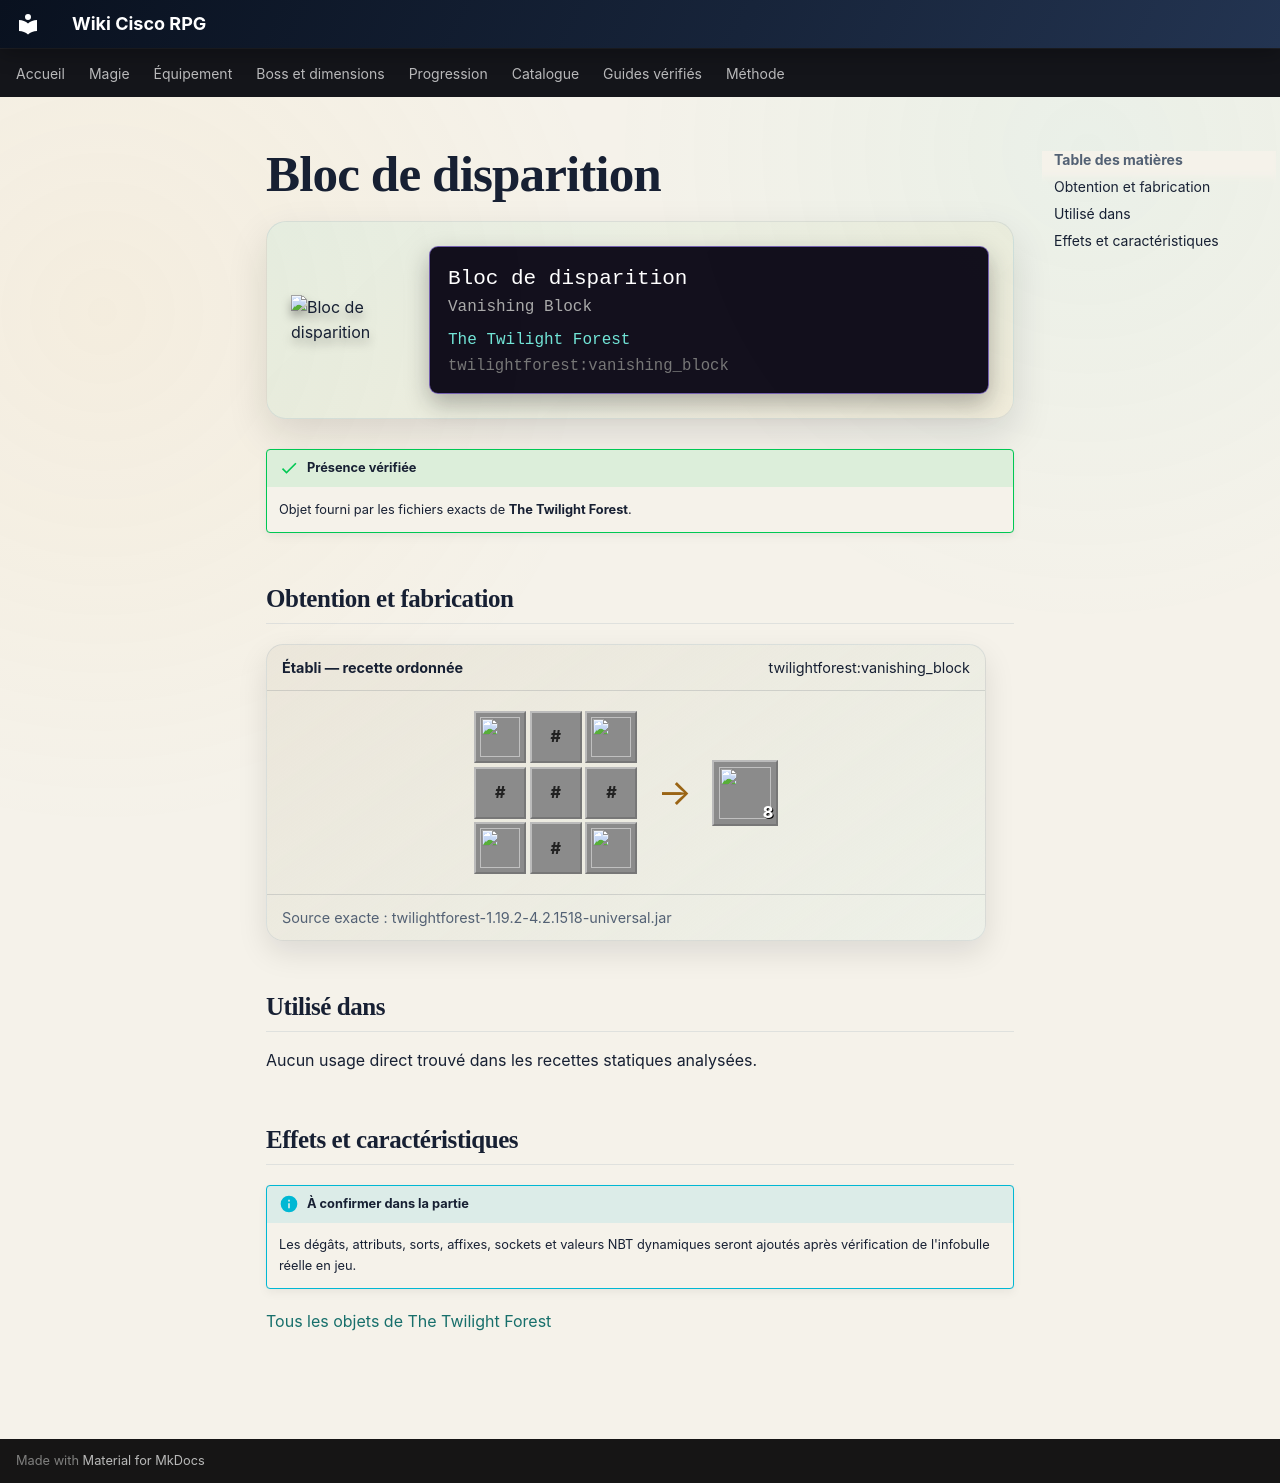

repository: Kloups-Dev/wiki-cisco-rpg · page: catalogue/objets/twilightforest/vanishing_block/index.html · generator: mkdocs

# Bloc de disparition

<div class="mc-item-showcase">
<img class="mc-item-icon" src="../../../../assets/generated/items/twilightforest/vanishing_block.png" alt="Bloc de disparition">
<div class="mc-tooltip-card">
<div class="mc-tooltip-card__name">Bloc de disparition</div>
<div class="mc-tooltip-card__alias">Vanishing Block</div>
<div class="mc-tooltip-card__mod">The Twilight Forest</div>
<div class="mc-tooltip-card__id">twilightforest:vanishing_block</div>
</div>
</div>

!!! success "Présence vérifiée"
    Objet fourni par les fichiers exacts de **The Twilight Forest**.

## Obtention et fabrication

<div class="jei-recipe"><div class="jei-recipe__head"><strong>Établi — recette ordonnée</strong><span>twilightforest:vanishing_block</span></div><div class="jei-recipe__body"><div class="jei-grid"><a class="jei-slot" href="../../../../catalogue/objets/twilightforest/encased_towerwood/" title="Towerwood recouvert (twilightforest:encased_towerwood)"><img src="../../../../assets/generated/items/twilightforest/encased_towerwood.png" alt="" loading="lazy"></a><span class="jei-slot jei-slot--tag" title="#twilightforest:towerwood">#</span><a class="jei-slot" href="../../../../catalogue/objets/twilightforest/encased_towerwood/" title="Towerwood recouvert (twilightforest:encased_towerwood)"><img src="../../../../assets/generated/items/twilightforest/encased_towerwood.png" alt="" loading="lazy"></a><span class="jei-slot jei-slot--tag" title="#twilightforest:towerwood">#</span><span class="jei-slot jei-slot--tag" title="#forge:gems/carminite">#</span><span class="jei-slot jei-slot--tag" title="#twilightforest:towerwood">#</span><a class="jei-slot" href="../../../../catalogue/objets/twilightforest/encased_towerwood/" title="Towerwood recouvert (twilightforest:encased_towerwood)"><img src="../../../../assets/generated/items/twilightforest/encased_towerwood.png" alt="" loading="lazy"></a><span class="jei-slot jei-slot--tag" title="#twilightforest:towerwood">#</span><a class="jei-slot" href="../../../../catalogue/objets/twilightforest/encased_towerwood/" title="Towerwood recouvert (twilightforest:encased_towerwood)"><img src="../../../../assets/generated/items/twilightforest/encased_towerwood.png" alt="" loading="lazy"></a></div><span class="jei-arrow">→</span><span class="jei-slot jei-slot--result"><img src="../../../../assets/generated/items/twilightforest/vanishing_block.png" alt=""><span class="jei-count">8</span></span></div><div class="jei-recipe__source">Source exacte : twilightforest-1.19.2-4.2.1518-universal.jar</div></div>

## Utilisé dans

Aucun usage direct trouvé dans les recettes statiques analysées.

## Effets et caractéristiques

!!! info "À confirmer dans la partie"
    Les dégâts, attributs, sorts, affixes, sockets et valeurs NBT dynamiques seront ajoutés après vérification de l'infobulle réelle en jeu.

[Tous les objets de The Twilight Forest](../../../contenu/twilight-forest.md)
